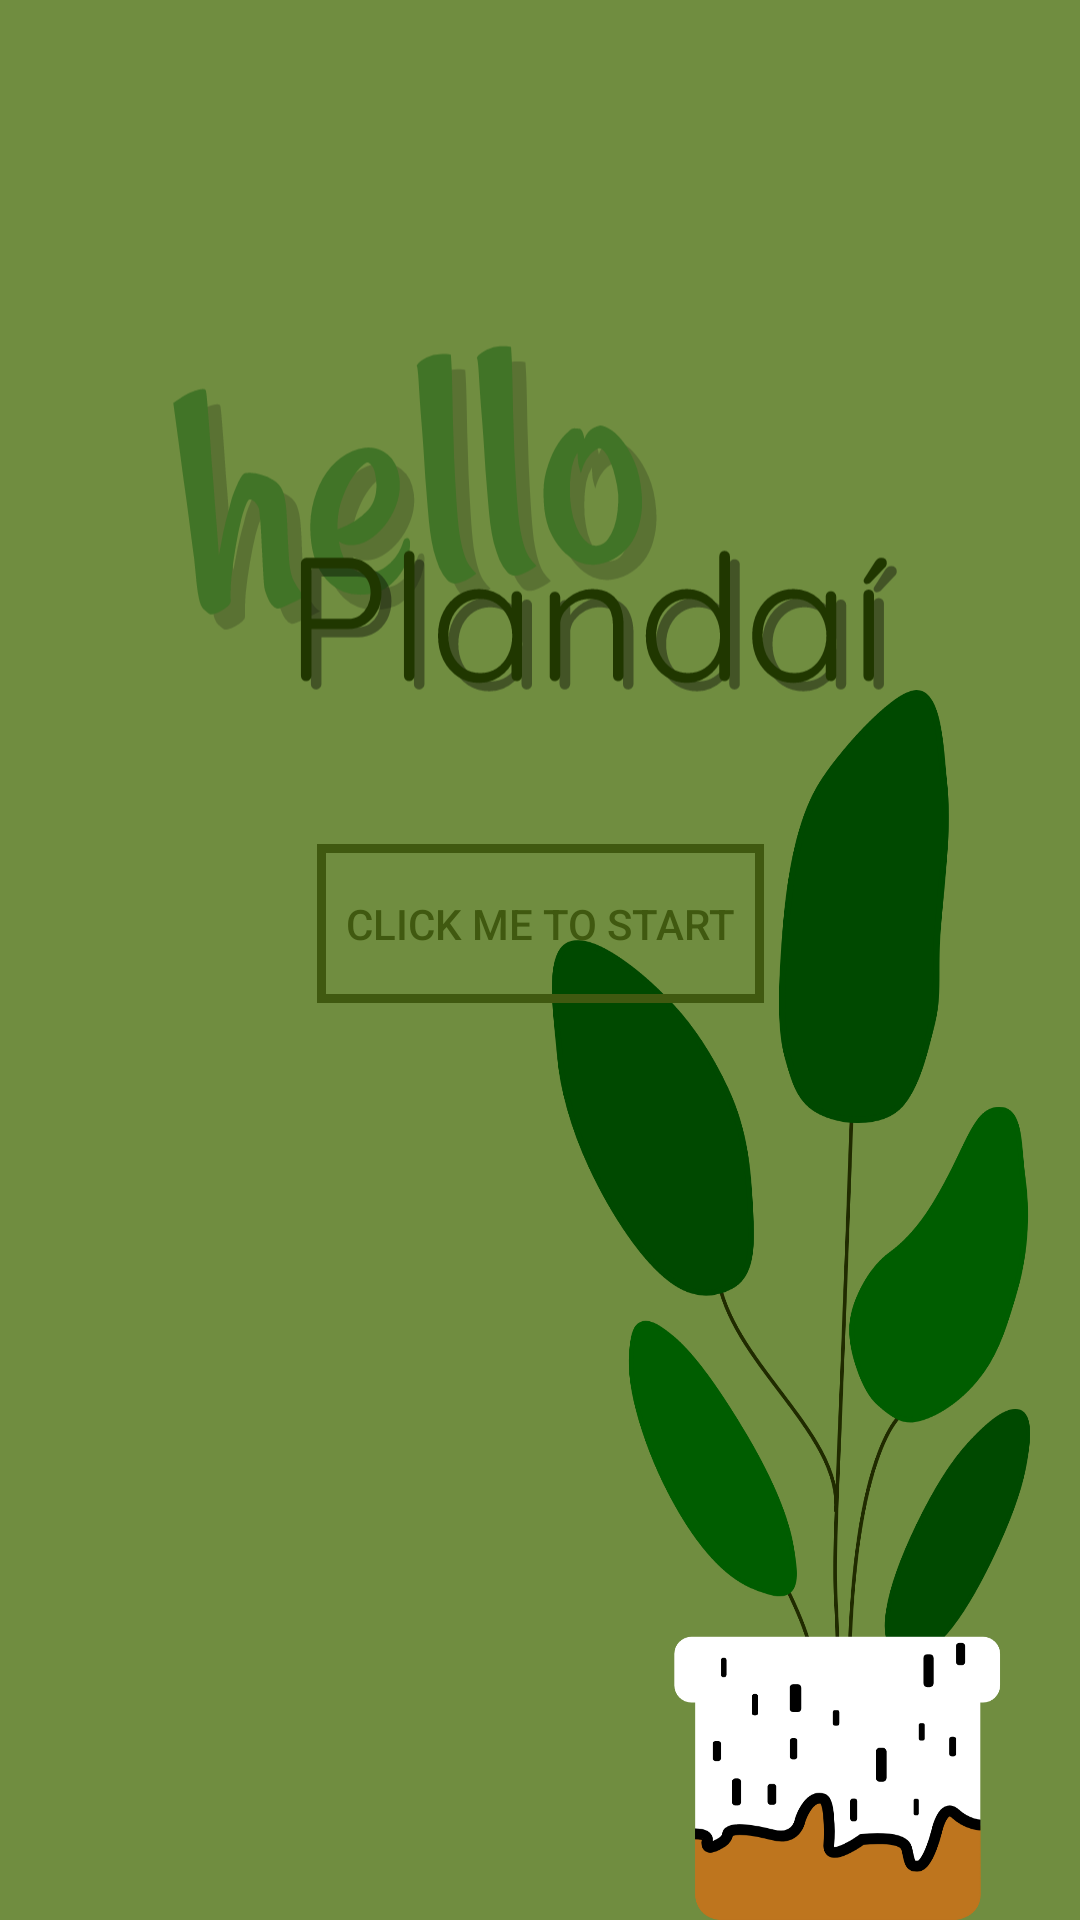

This screen was rendered from an Android layout file. Write that file and the resources it references.
<!-- AndroidManifest.xml: application theme Theme.MyApplication -->
<!-- res/layout/activity_main.xml -->
<?xml version="1.0" encoding="utf-8"?>
<androidx.constraintlayout.widget.ConstraintLayout xmlns:android="http://schemas.android.com/apk/res/android"
    xmlns:app="http://schemas.android.com/apk/res-auto"
    xmlns:tools="http://schemas.android.com/tools"
    android:layout_width="match_parent"
    android:layout_height="match_parent"
    android:background="@color/bgc_green"
    tools:context=".MainActivity">

    <ImageView
        android:id="@+id/imageView2"
        android:layout_width="249dp"
        android:layout_height="149dp"

        app:layout_constraintBottom_toBottomOf="parent"
        app:layout_constraintHorizontal_bias="0.500"
        app:layout_constraintLeft_toLeftOf="parent"
        app:layout_constraintRight_toRightOf="parent"
        app:layout_constraintTop_toTopOf="parent"
        app:layout_constraintVertical_bias="0.200"
        app:srcCompat="@drawable/rysunek4" />



    <Button
        android:id="@+id/button"
        android:layout_width="149dp"
        android:layout_height="53dp"
        android:background="@drawable/my_button_bg"
        android:text="click me to start"
        android:textColor="@color/button_green"
        app:layout_constraintBottom_toBottomOf="parent"
        app:layout_constraintEnd_toEndOf="parent"
        app:layout_constraintHorizontal_bias="0.500"
        app:layout_constraintStart_toStartOf="parent"
        app:layout_constraintTop_toBottomOf="@+id/imageView2"
        app:layout_constraintVertical_bias="0.100" />

    <ImageView
        android:id="@+id/imageView16"
        android:layout_width="174dp"
        android:layout_height="410dp"
        app:layout_constraintBottom_toBottomOf="parent"
        app:layout_constraintEnd_toEndOf="parent"
        app:layout_constraintHorizontal_bias="0.95"
        app:layout_constraintStart_toStartOf="parent"
        app:layout_constraintTop_toTopOf="parent"
        app:layout_constraintVertical_bias="1.0"
        app:srcCompat="@drawable/ic_strelitzia" />


</androidx.constraintlayout.widget.ConstraintLayout>
<!-- resources referenced by this layout -->
<resources>
  <color name="bgc_green">#708D40</color>
  <color name="button_green">#405910</color>
  <!-- drawable ic_strelitzia: vector/xml drawable (drawable, 11795 chars, omitted) -->
  <!-- drawable my_button_bg (drawable) -->
  <?xml version="1.0" encoding="utf-8"?>
  <shape xmlns:android="http://schemas.android.com/apk/res/android"
      android:shape="rectangle"
      >
      <solid android:color="@android:color/transparent" />
  
      <stroke
          android:width="3dp"
          android:color="@color/button_green" />
  </shape>
  <!-- drawable rysunek4: vector/xml drawable (drawable, 25553 chars, omitted) -->
  <style name="Theme.MyApplication" parent="Theme.MaterialComponents.DayNight.NoActionBar">
          
          <item name="colorPrimary">@color/button_green</item>
          <item name="colorPrimaryVariant">@color/dark_green</item>
          <item name="colorOnPrimary">@color/white</item>
          
          <item name="colorSecondary">@color/grey_20</item>
          <item name="colorSecondaryVariant">@color/grey_30</item>
          <item name="colorOnSecondary">@color/black</item>
          
          <item name="android:statusBarColor" tools:targetApi="l">?attr/colorPrimaryVariant</item>
          
  
      </style>
  <color name="dark_green">#203700</color>
  <color name="white">#FFFFFFFF</color>
  <color name="grey_20">#202020</color>
  <color name="grey_30">#303030</color>
  <color name="black">#FF000000</color>
</resources>
